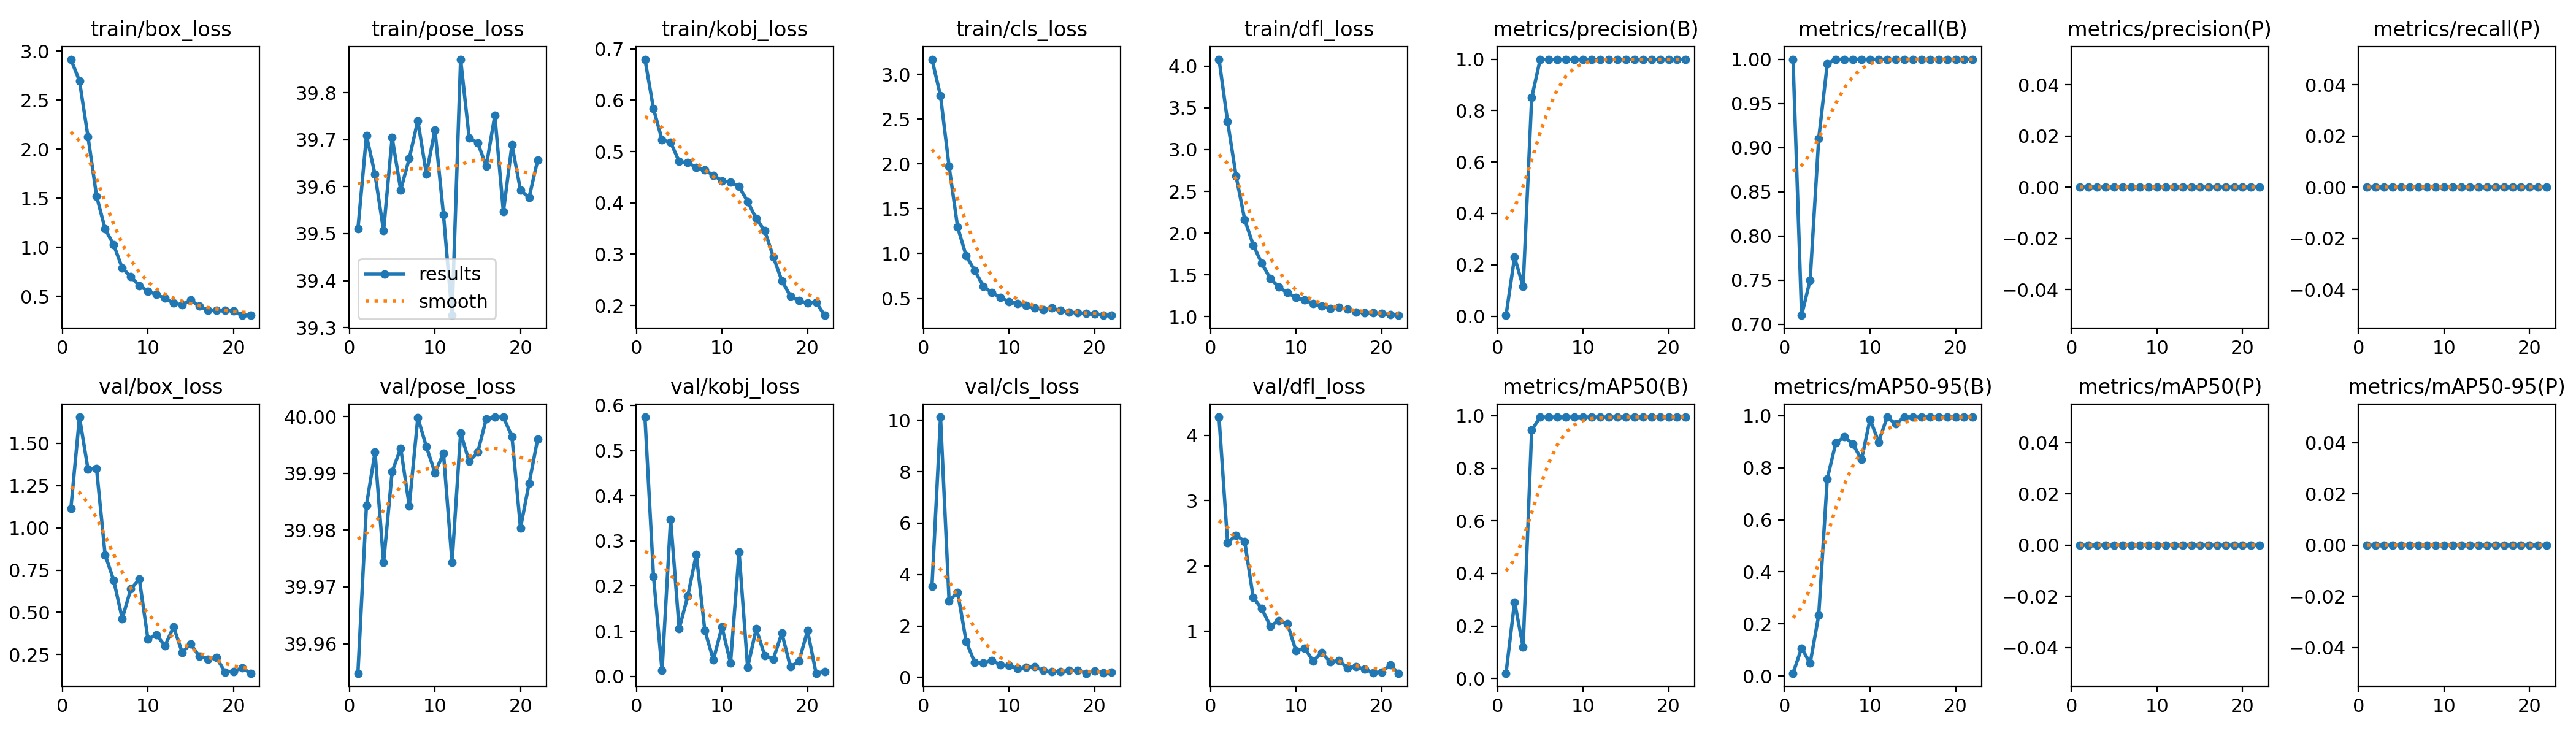

The data file committed next to this chart (first rows):
epoch, time, train/box_loss, train/pose_loss, train/kobj_loss, train/cls_loss, train/dfl_loss, metrics/precision(B), metrics/recall(B), metrics/mAP50(B), metrics/mAP50-95(B), metrics/precision(P), metrics/recall(P), metrics/mAP50(P), metrics/mAP50-95(P), val/box_loss, val/pose_loss, val/kobj_loss, val/cls_loss, val/dfl_loss, lr/pg0, lr/pg1, lr/pg2
1, 35.86, 2.918, 39.51, 0.6798, 3.168, 4.084, 0.00333, 1, 0.01999, 0.01053, 0, 0, 0, 0, 1.116, 39.95, 0.5741, 3.533, 4.278, 0.00066, 0.00066, 0.00066
2, 69.5, 2.697, 39.71, 0.5833, 2.759, 3.339, 0.2294, 0.71, 0.2911, 0.1072, 0, 0, 0, 0, 1.655, 39.98, 0.2216, 10.13, 2.358, 0.001314, 0.001314, 0.001314
3, 103.6, 2.128, 39.63, 0.5227, 1.973, 2.683, 0.1154, 0.75, 0.1194, 0.04879, 0, 0, 0, 0, 1.347, 39.99, 0.01287, 2.979, 2.468, 0.001954, 0.001954, 0.001954
4, 136.8, 1.522, 39.51, 0.518, 1.295, 2.163, 0.8498, 0.91, 0.9453, 0.2333, 0, 0, 0, 0, 1.349, 39.97, 0.3477, 3.312, 2.377, 0.001941, 0.001941, 0.001941
5, 168.7, 1.188, 39.7, 0.4804, 0.9735, 1.857, 1, 0.9946, 0.995, 0.7579, 0, 0, 0, 0, 0.8406, 39.99, 0.1054, 1.396, 1.517, 0.001921, 0.001921, 0.001921
6, 200.2, 1.026, 39.59, 0.4783, 0.8109, 1.638, 0.9988, 1, 0.995, 0.8963, 0, 0, 0, 0, 0.6904, 39.99, 0.1775, 0.5705, 1.345, 0.001901, 0.001901, 0.001901
7, 231.7, 0.7899, 39.66, 0.4691, 0.6359, 1.455, 0.999, 1, 0.995, 0.9186, 0, 0, 0, 0, 0.4632, 39.98, 0.27, 0.5602, 1.079, 0.001881, 0.001881, 0.001881
8, 265.3, 0.7003, 39.74, 0.4637, 0.5628, 1.354, 0.999, 1, 0.995, 0.8916, 0, 0, 0, 0, 0.638, 40, 0.1016, 0.6647, 1.166, 0.001861, 0.001861, 0.001861
9, 298.2, 0.6089, 39.63, 0.4538, 0.5105, 1.284, 0.9994, 1, 0.995, 0.8318, 0, 0, 0, 0, 0.6957, 39.99, 0.03662, 0.4804, 1.114, 0.001842, 0.001842, 0.001842
10, 330.5, 0.5541, 39.72, 0.4429, 0.4627, 1.228, 0.9994, 1, 0.995, 0.9865, 0, 0, 0, 0, 0.3429, 39.99, 0.1096, 0.4654, 0.7, 0.001822, 0.001822, 0.001822
11, 363, 0.5175, 39.54, 0.44, 0.441, 1.2, 0.9994, 1, 0.995, 0.8996, 0, 0, 0, 0, 0.366, 39.99, 0.02907, 0.3338, 0.7428, 0.001802, 0.001802, 0.001802
12, 394.8, 0.4813, 39.33, 0.4316, 0.4184, 1.154, 0.9994, 1, 0.995, 0.995, 0, 0, 0, 0, 0.3029, 39.97, 0.2749, 0.382, 0.5449, 0.001782, 0.001782, 0.001782
13, 426.6, 0.4311, 39.87, 0.4024, 0.3965, 1.123, 0.9994, 1, 0.995, 0.9684, 0, 0, 0, 0, 0.4145, 40, 0.01982, 0.412, 0.673, 0.001762, 0.001762, 0.001762
14, 458, 0.4111, 39.7, 0.3693, 0.3703, 1.1, 0.9994, 1, 0.995, 0.995, 0, 0, 0, 0, 0.2637, 39.99, 0.1055, 0.2612, 0.5294, 0.001743, 0.001743, 0.001743
15, 489.6, 0.4644, 39.69, 0.3453, 0.3913, 1.112, 0.9994, 1, 0.995, 0.995, 0, 0, 0, 0, 0.3123, 39.99, 0.04573, 0.2134, 0.5496, 0.001723, 0.001723, 0.001723
16, 522.1, 0.3986, 39.64, 0.2949, 0.3634, 1.086, 0.9994, 1, 0.995, 0.995, 0, 0, 0, 0, 0.2406, 40, 0.0381, 0.2134, 0.4422, 0.001703, 0.001703, 0.001703
17, 554.8, 0.3601, 39.75, 0.2481, 0.3452, 1.055, 0.9994, 1, 0.995, 0.995, 0, 0, 0, 0, 0.2236, 40, 0.09589, 0.2617, 0.4564, 0.001683, 0.001683, 0.001683
18, 588.1, 0.3553, 39.55, 0.2184, 0.34, 1.046, 0.9994, 1, 0.995, 0.995, 0, 0, 0, 0, 0.2335, 40, 0.02098, 0.2759, 0.422, 0.001663, 0.001663, 0.001663
19, 621.9, 0.3548, 39.69, 0.2097, 0.3317, 1.042, 0.9994, 1, 0.995, 0.995, 0, 0, 0, 0, 0.1477, 40, 0.03356, 0.1599, 0.3664, 0.001644, 0.001644, 0.001644
20, 655.4, 0.3525, 39.59, 0.2044, 0.3232, 1.037, 0.9995, 1, 0.995, 0.995, 0, 0, 0, 0, 0.15, 39.98, 0.1009, 0.2419, 0.377, 0.001624, 0.001624, 0.001624
21, 689.7, 0.3067, 39.58, 0.2062, 0.312, 1.023, 0.9995, 1, 0.995, 0.995, 0, 0, 0, 0, 0.1712, 39.99, 0.0069, 0.1845, 0.4815, 0.001604, 0.001604, 0.001604
22, 724, 0.3082, 39.66, 0.1807, 0.3109, 1.014, 0.9994, 1, 0.995, 0.995, 0, 0, 0, 0, 0.1399, 40, 0.01068, 0.1892, 0.3574, 0.001584, 0.001584, 0.001584
